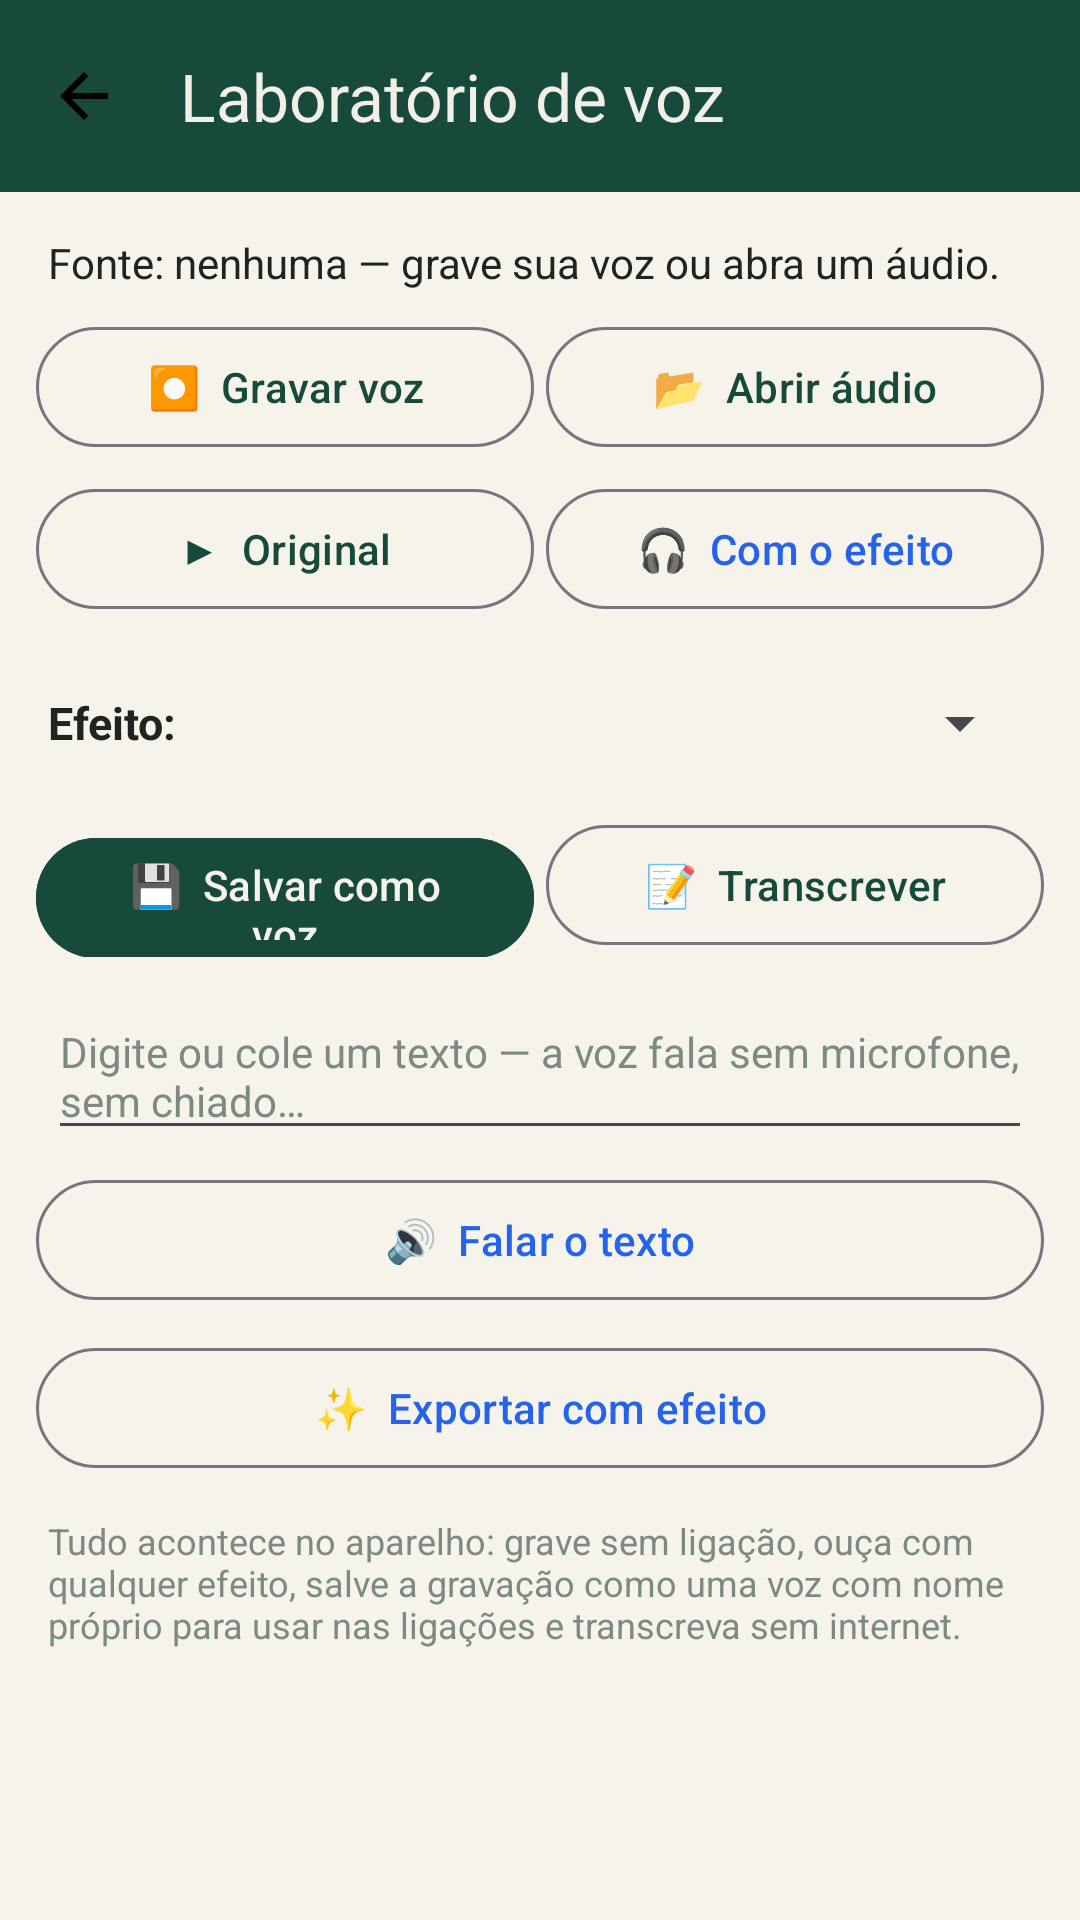

Write the Android layout XML for this screen, with the resource values it uses.
<!-- AndroidManifest.xml: application theme AppTheme -->
<!-- res/layout/activity_voice_lab.xml -->
<?xml version="1.0" encoding="utf-8"?>
<LinearLayout xmlns:android="http://schemas.android.com/apk/res/android"
    xmlns:app="http://schemas.android.com/apk/res-auto"
    android:layout_width="match_parent"
    android:layout_height="match_parent"
    android:background="@color/cc_paper"
    android:orientation="vertical">

    <com.google.android.material.appbar.MaterialToolbar
        android:id="@+id/toolbar"
        android:layout_width="match_parent"
        android:layout_height="?attr/actionBarSize"
        android:background="@color/cc_green_deep"
        app:navigationIcon="@drawable/ic_back"
        app:title="Laboratório de voz"
        app:titleTextColor="@color/cc_cream_on_dark" />

    <ScrollView
        android:layout_width="match_parent"
        android:layout_height="0dp"
        android:layout_weight="1">

        <LinearLayout
            android:layout_width="match_parent"
            android:layout_height="wrap_content"
            android:orientation="vertical">

            <TextView
                android:id="@+id/tv_source"
                android:layout_width="match_parent"
                android:layout_height="wrap_content"
                android:paddingStart="16dp"
                android:paddingEnd="16dp"
                android:paddingTop="14dp"
                android:text="Fonte: nenhuma — grave sua voz ou abra um áudio."
                android:textColor="@color/cc_ink"
                android:textSize="14sp" />

            <LinearLayout
                android:layout_width="match_parent"
                android:layout_height="wrap_content"
                android:layout_marginTop="8dp"
                android:orientation="horizontal"
                android:paddingStart="12dp"
                android:paddingEnd="12dp">

                <com.google.android.material.button.MaterialButton
                    android:id="@+id/btn_record"
                    style="@style/Widget.Material3.Button.OutlinedButton"
                    android:layout_width="0dp"
                    android:layout_height="48dp"
                    android:layout_marginEnd="4dp"
                    android:layout_weight="1"
                    android:text="⏺  Gravar voz"
                    android:textColor="@color/cc_green_deep" />

                <com.google.android.material.button.MaterialButton
                    android:id="@+id/btn_open"
                    style="@style/Widget.Material3.Button.OutlinedButton"
                    android:layout_width="0dp"
                    android:layout_height="48dp"
                    android:layout_weight="1"
                    android:text="📂  Abrir áudio"
                    android:textColor="@color/cc_green_deep" />
            </LinearLayout>

            <LinearLayout
                android:layout_width="match_parent"
                android:layout_height="wrap_content"
                android:layout_marginTop="6dp"
                android:orientation="horizontal"
                android:paddingStart="12dp"
                android:paddingEnd="12dp">

                <com.google.android.material.button.MaterialButton
                    android:id="@+id/btn_play_orig"
                    style="@style/Widget.Material3.Button.OutlinedButton"
                    android:layout_width="0dp"
                    android:layout_height="48dp"
                    android:layout_marginEnd="4dp"
                    android:layout_weight="1"
                    android:text="▶  Original"
                    android:textColor="@color/cc_green_deep" />

                <com.google.android.material.button.MaterialButton
                    android:id="@+id/btn_play_fx"
                    style="@style/Widget.Material3.Button.OutlinedButton"
                    android:layout_width="0dp"
                    android:layout_height="48dp"
                    android:layout_weight="1"
                    android:text="🎧  Com o efeito"
                    android:textColor="@color/cc_blue" />
            </LinearLayout>

            <LinearLayout
                android:layout_width="match_parent"
                android:layout_height="wrap_content"
                android:layout_marginStart="16dp"
                android:layout_marginTop="10dp"
                android:layout_marginEnd="16dp"
                android:gravity="center_vertical"
                android:orientation="horizontal">

                <TextView
                    android:layout_width="wrap_content"
                    android:layout_height="wrap_content"
                    android:text="Efeito:"
                    android:textColor="@color/cc_ink"
                    android:textSize="15sp"
                    android:textStyle="bold" />

                <Spinner
                    android:id="@+id/sp_voice"
                    android:layout_width="0dp"
                    android:layout_height="48dp"
                    android:layout_marginStart="8dp"
                    android:layout_weight="1" />
            </LinearLayout>

            <LinearLayout
                android:layout_width="match_parent"
                android:layout_height="wrap_content"
                android:layout_marginTop="6dp"
                android:orientation="horizontal"
                android:paddingStart="12dp"
                android:paddingEnd="12dp">

                <com.google.android.material.button.MaterialButton
                    android:id="@+id/btn_save_voice"
                    style="@style/Widget.Material3.Button"
                    android:layout_width="0dp"
                    android:layout_height="48dp"
                    android:layout_marginEnd="4dp"
                    android:layout_weight="1"
                    android:backgroundTint="@color/cc_green_deep"
                    android:text="💾  Salvar como voz" />

                <com.google.android.material.button.MaterialButton
                    android:id="@+id/btn_transcribe"
                    style="@style/Widget.Material3.Button.OutlinedButton"
                    android:layout_width="0dp"
                    android:layout_height="48dp"
                    android:layout_weight="1"
                    android:text="📝  Transcrever"
                    android:textColor="@color/cc_green_deep" />
            </LinearLayout>

            <EditText
                android:id="@+id/et_tts"
                android:layout_width="match_parent"
                android:layout_height="wrap_content"
                android:layout_marginStart="16dp"
                android:layout_marginTop="12dp"
                android:layout_marginEnd="16dp"
                android:gravity="top|start"
                android:hint="Digite ou cole um texto — a voz fala sem microfone, sem chiado…"
                android:inputType="textMultiLine|textCapSentences"
                android:minLines="2"
                android:textColor="@color/cc_ink"
                android:textColorHint="@color/cc_ink_faint"
                android:textSize="14sp" />

            <com.google.android.material.button.MaterialButton
                android:id="@+id/btn_speak"
                style="@style/Widget.Material3.Button.OutlinedButton"
                android:layout_width="match_parent"
                android:layout_height="48dp"
                android:layout_marginStart="12dp"
                android:layout_marginTop="6dp"
                android:layout_marginEnd="12dp"
                android:text="🔊  Falar o texto"
                android:textColor="@color/cc_blue" />

            <TextView
                android:id="@+id/tv_transcript"
                android:layout_width="match_parent"
                android:layout_height="wrap_content"
                android:paddingStart="16dp"
                android:paddingTop="10dp"
                android:paddingEnd="16dp"
                android:textColor="@color/cc_ink"
                android:textIsSelectable="true"
                android:textSize="14sp"
                android:visibility="gone" />

            <LinearLayout
                android:layout_width="match_parent"
                android:layout_height="wrap_content"
                android:layout_marginTop="8dp"
                android:orientation="horizontal"
                android:paddingStart="12dp"
                android:paddingEnd="12dp">

                <com.google.android.material.button.MaterialButton
                    android:id="@+id/btn_share_text"
                    style="@style/Widget.Material3.Button.OutlinedButton"
                    android:layout_width="0dp"
                    android:layout_height="48dp"
                    android:layout_marginEnd="4dp"
                    android:layout_weight="1"
                    android:text="⤴  Compartilhar"
                    android:textColor="@color/cc_green_deep"
                    android:visibility="gone" />

                <com.google.android.material.button.MaterialButton
                    android:id="@+id/btn_export"
                    style="@style/Widget.Material3.Button.OutlinedButton"
                    android:layout_width="0dp"
                    android:layout_height="48dp"
                    android:layout_weight="1"
                    android:text="✨  Exportar com efeito"
                    android:textColor="@color/cc_blue" />
            </LinearLayout>

            <TextView
                android:layout_width="match_parent"
                android:layout_height="wrap_content"
                android:paddingStart="16dp"
                android:paddingTop="12dp"
                android:paddingEnd="16dp"
                android:paddingBottom="16dp"
                android:text="Tudo acontece no aparelho: grave sem ligação, ouça com qualquer efeito, salve a gravação como uma voz com nome próprio para usar nas ligações e transcreva sem internet."
                android:textColor="@color/cc_ink_faint"
                android:textSize="12sp" />
        </LinearLayout>
    </ScrollView>
</LinearLayout>
<!-- resources referenced by this layout -->
<resources>
  <color name="cc_blue">#2563EB</color>
  <color name="cc_cream_on_dark">#F2EFE6</color>
  <color name="cc_green_deep">#174A3A</color>
  <color name="cc_ink">#222222</color>
  <color name="cc_ink_faint">#7C8A82</color>
  <color name="cc_paper">#F6F3EA</color>
  <!-- drawable ic_back (drawable) -->
  ﻿<vector xmlns:android="http://schemas.android.com/apk/res/android"
      android:width="24dp" android:height="24dp"
      android:viewportWidth="24" android:viewportHeight="24">
      <path android:fillColor="#000000"
          android:pathData="M20,11H7.83l5.59,-5.59L12,4l-8,8 8,8 1.41,-1.41L7.83,13H20v-2z"/>
  </vector>
  <style name="AppTheme" parent="Theme.Material3.DayNight.NoActionBar">
          <item name="colorPrimary">@color/cc_green_deep</item>
          <item name="colorOnPrimary">@color/cc_paper</item>
          <item name="colorSecondary">@color/cc_green</item>
          <item name="colorOnSecondary">@color/cc_paper</item>
          <item name="colorError">@color/cc_red</item>
          <item name="android:colorBackground">@color/cc_paper</item>
          <item name="colorSurface">@color/cc_paper_card</item>
          <item name="colorOnSurface">@color/cc_ink</item>
          <item name="colorSurfaceVariant">@color/cc_green_soft</item>
          <item name="colorOnSurfaceVariant">@color/cc_ink_soft</item>
          <item name="colorSecondaryContainer">@color/cc_green_deep</item>
          <item name="colorOnSecondaryContainer">@color/cc_paper</item>
          <item name="colorPrimaryContainer">@color/cc_green_soft</item>
          <item name="colorOnPrimaryContainer">@color/cc_green_deep</item>
          <item name="android:statusBarColor">@color/cc_paper</item>
          <item name="android:windowLightStatusBar">true</item>
          <item name="android:navigationBarColor">@color/cc_paper</item>
      </style>
  <color name="cc_green">#1B7A43</color>
  <color name="cc_red">#DC2626</color>
  <color name="cc_paper_card">#FFFDF7</color>
  <color name="cc_green_soft">#E3EFE9</color>
  <color name="cc_ink_soft">#666666</color>
</resources>
